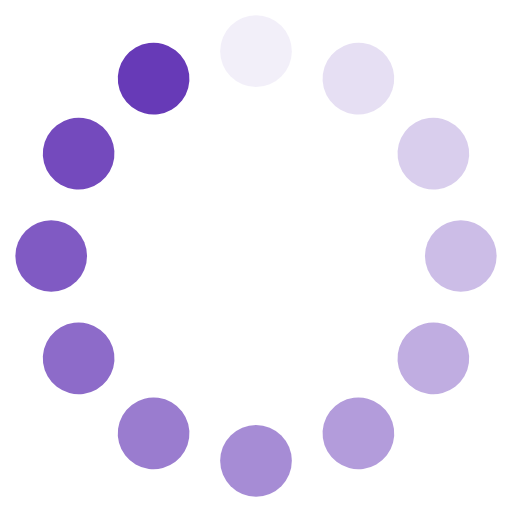
t = 0.00 s
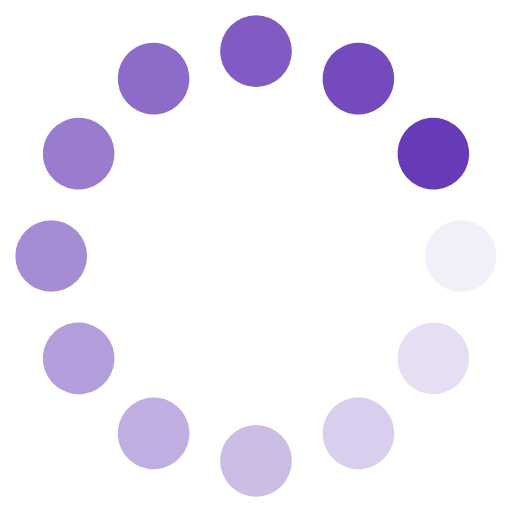
t = 0.17 s
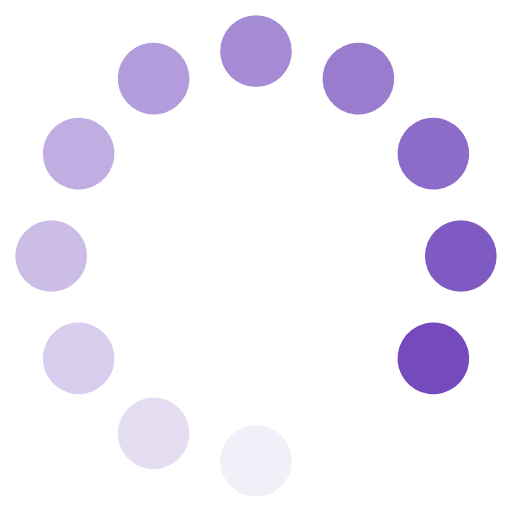
t = 0.33 s
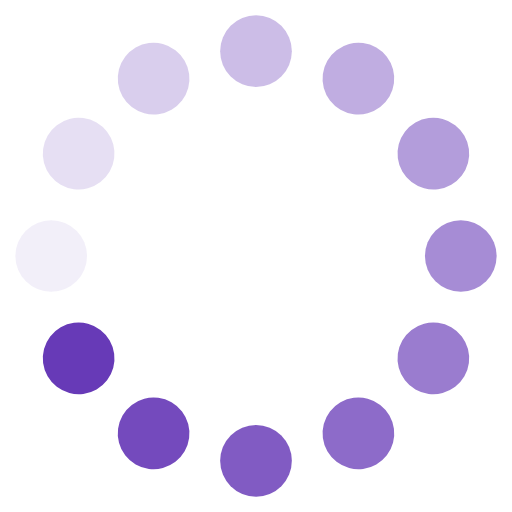
t = 0.50 s

The animated SVG that drew these frames (rendered in a browser with its animation timeline set to each time). Animation: 12 SMIL elements (animate=12); one cycle of 0.66 s, repeats indefinitely.

<svg xmlns="http://www.w3.org/2000/svg" viewBox="0 0 100 100" preserveAspectRatio="xMidYMid" style="shape-rendering: auto; display: block; background: transparent;" width="100%" height="100%" xmlns:xlink="http://www.w3.org/1999/xlink"><g><g transform="rotate(0 50 50)">
  <rect fill="#673ab7" height="14" width="14" ry="7" rx="7" y="3" x="43">
    <animate repeatCount="indefinite" begin="-0.6070640176600441s" dur="0.6622516556291391s" keyTimes="0;1" values="1;0" attributeName="opacity"></animate>
  </rect>
</g><g transform="rotate(30 50 50)">
  <rect fill="#673ab7" height="14" width="14" ry="7" rx="7" y="3" x="43">
    <animate repeatCount="indefinite" begin="-0.5518763796909492s" dur="0.6622516556291391s" keyTimes="0;1" values="1;0" attributeName="opacity"></animate>
  </rect>
</g><g transform="rotate(60 50 50)">
  <rect fill="#673ab7" height="14" width="14" ry="7" rx="7" y="3" x="43">
    <animate repeatCount="indefinite" begin="-0.4966887417218543s" dur="0.6622516556291391s" keyTimes="0;1" values="1;0" attributeName="opacity"></animate>
  </rect>
</g><g transform="rotate(90 50 50)">
  <rect fill="#673ab7" height="14" width="14" ry="7" rx="7" y="3" x="43">
    <animate repeatCount="indefinite" begin="-0.44150110375275936s" dur="0.6622516556291391s" keyTimes="0;1" values="1;0" attributeName="opacity"></animate>
  </rect>
</g><g transform="rotate(120 50 50)">
  <rect fill="#673ab7" height="14" width="14" ry="7" rx="7" y="3" x="43">
    <animate repeatCount="indefinite" begin="-0.38631346578366443s" dur="0.6622516556291391s" keyTimes="0;1" values="1;0" attributeName="opacity"></animate>
  </rect>
</g><g transform="rotate(150 50 50)">
  <rect fill="#673ab7" height="14" width="14" ry="7" rx="7" y="3" x="43">
    <animate repeatCount="indefinite" begin="-0.3311258278145695s" dur="0.6622516556291391s" keyTimes="0;1" values="1;0" attributeName="opacity"></animate>
  </rect>
</g><g transform="rotate(180 50 50)">
  <rect fill="#673ab7" height="14" width="14" ry="7" rx="7" y="3" x="43">
    <animate repeatCount="indefinite" begin="-0.2759381898454746s" dur="0.6622516556291391s" keyTimes="0;1" values="1;0" attributeName="opacity"></animate>
  </rect>
</g><g transform="rotate(210 50 50)">
  <rect fill="#673ab7" height="14" width="14" ry="7" rx="7" y="3" x="43">
    <animate repeatCount="indefinite" begin="-0.22075055187637968s" dur="0.6622516556291391s" keyTimes="0;1" values="1;0" attributeName="opacity"></animate>
  </rect>
</g><g transform="rotate(240 50 50)">
  <rect fill="#673ab7" height="14" width="14" ry="7" rx="7" y="3" x="43">
    <animate repeatCount="indefinite" begin="-0.16556291390728475s" dur="0.6622516556291391s" keyTimes="0;1" values="1;0" attributeName="opacity"></animate>
  </rect>
</g><g transform="rotate(270 50 50)">
  <rect fill="#673ab7" height="14" width="14" ry="7" rx="7" y="3" x="43">
    <animate repeatCount="indefinite" begin="-0.11037527593818984s" dur="0.6622516556291391s" keyTimes="0;1" values="1;0" attributeName="opacity"></animate>
  </rect>
</g><g transform="rotate(300 50 50)">
  <rect fill="#673ab7" height="14" width="14" ry="7" rx="7" y="3" x="43">
    <animate repeatCount="indefinite" begin="-0.05518763796909492s" dur="0.6622516556291391s" keyTimes="0;1" values="1;0" attributeName="opacity"></animate>
  </rect>
</g><g transform="rotate(330 50 50)">
  <rect fill="#673ab7" height="14" width="14" ry="7" rx="7" y="3" x="43">
    <animate repeatCount="indefinite" begin="0s" dur="0.6622516556291391s" keyTimes="0;1" values="1;0" attributeName="opacity"></animate>
  </rect>
</g><g></g></g><!-- [ldio] generated by https://loading.io --></svg>